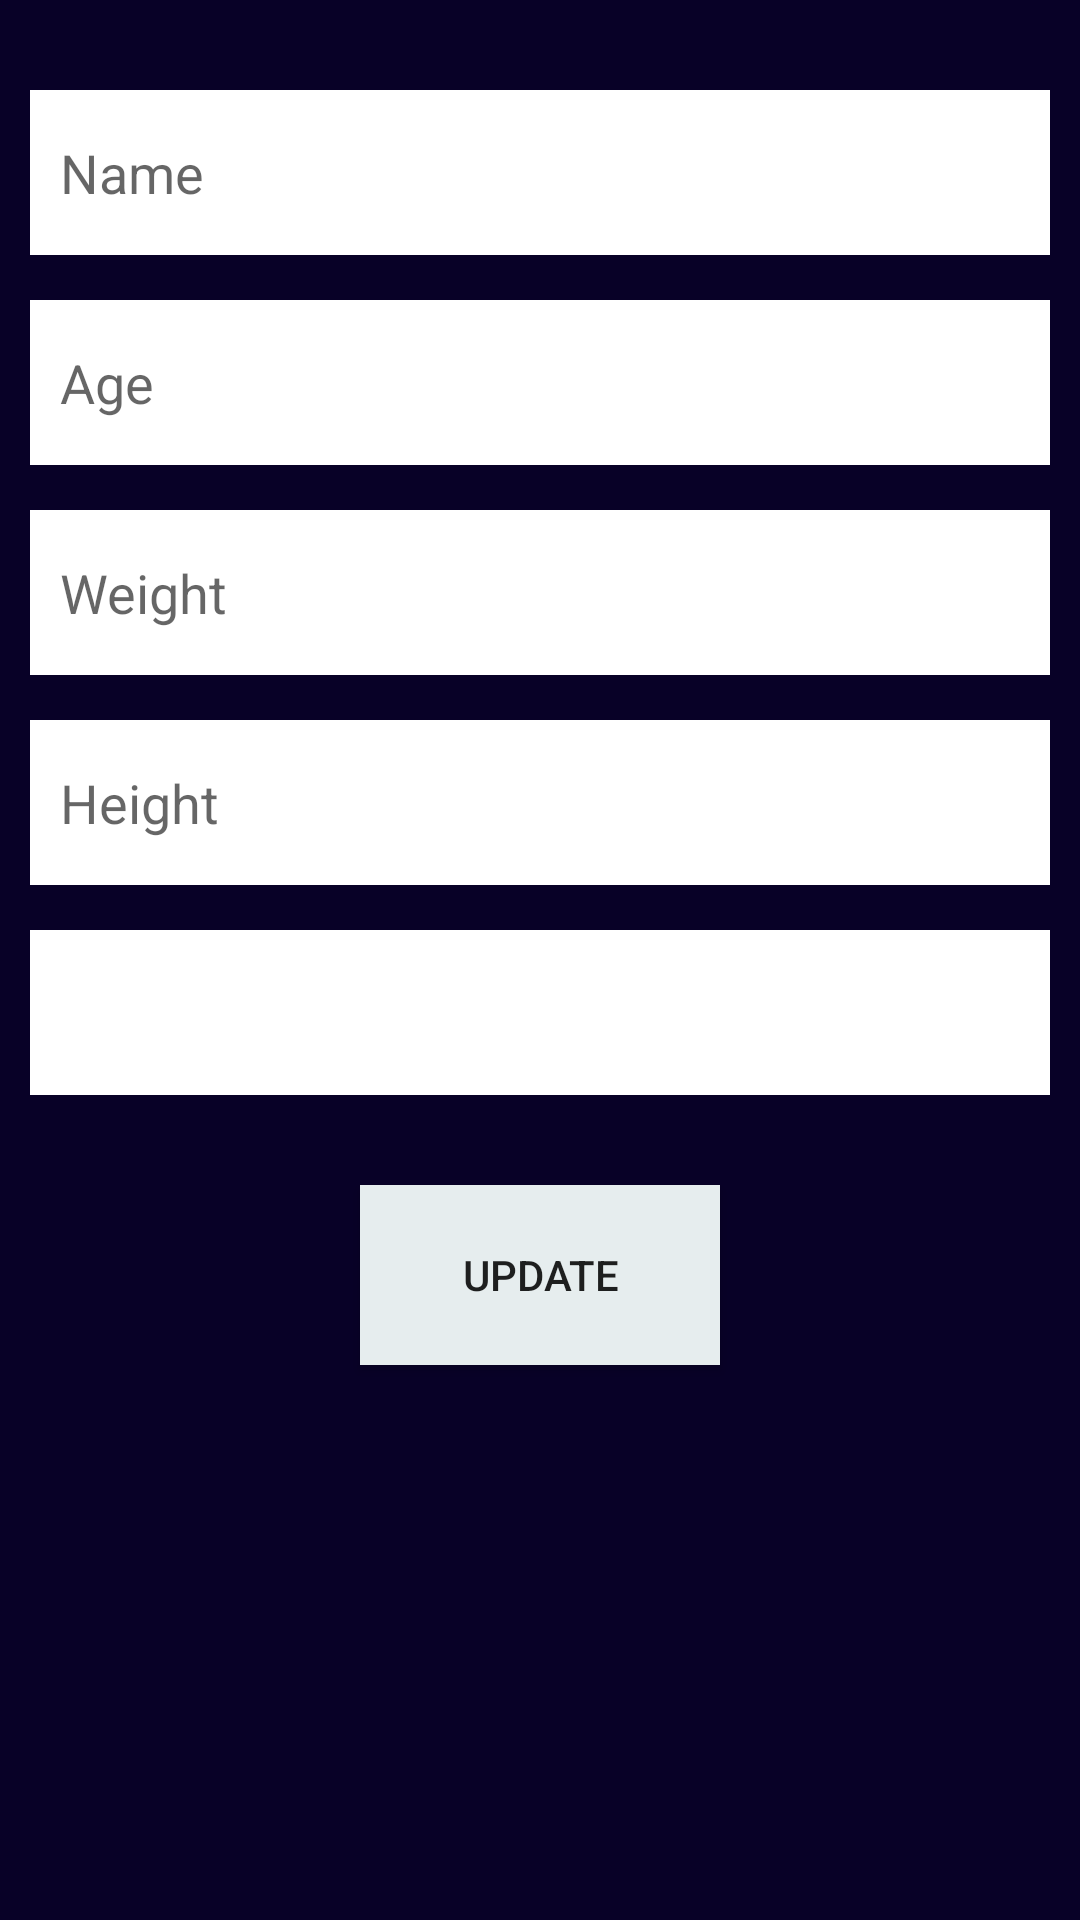

Android layout source for this screen:
<!-- AndroidManifest.xml: application theme AppTheme -->
<!-- res/layout/activity_edit.xml -->
<?xml version="1.0" encoding="utf-8"?>
<RelativeLayout xmlns:android="http://schemas.android.com/apk/res/android"
    xmlns:app="http://schemas.android.com/apk/res-auto"
    xmlns:tools="http://schemas.android.com/tools"
    android:layout_width="match_parent"
    android:layout_height="match_parent"
    tools:context=".EditActivity"
    android:background="#080127">
    <RelativeLayout
        android:layout_marginLeft="10dp"
        android:layout_marginRight="10dp"
        android:layout_width="match_parent"
        android:layout_height="match_parent">



        <EditText
            android:paddingLeft="10dp"
            android:layout_marginTop="30dp"
            android:hint="Name"
            android:background="#ffff"
            android:layout_height="55dp"

            android:layout_alignParentTop="true"
            android:id="@+id/edNameSettings"
            android:layout_width="match_parent"
            ></EditText>
        <EditText
            android:paddingLeft="10dp"
            android:layout_marginTop="15dp"
            android:hint="Age"
            android:background="#ffff"
            android:layout_height="55dp"
            android:inputType="number"
            android:layout_below="@+id/edNameSettings"
            android:id="@+id/edAgeSettings"
            android:layout_width="match_parent"
            tools:ignore="UnknownId"></EditText>

        <EditText
            android:paddingLeft="10dp"
            android:layout_marginTop="15dp"
            android:hint="Weight"
            android:background="#ffff"
            android:layout_height="55dp"
            android:inputType="number"
            android:layout_below="@+id/edAgeSettings"
            android:id="@+id/edWeightSettings"
            android:layout_width="match_parent"
            tools:ignore="UnknownId"></EditText>
        <EditText
            android:paddingLeft="10dp"
            android:layout_marginTop="15dp"
            android:hint="Height"
            android:background="#ffff"
            android:layout_height="55dp"
            android:inputType="number"

            android:layout_below="@+id/edWeightSettings"
            android:id="@+id/edHeightSettings"
            android:layout_width="match_parent"
            tools:ignore="UnknownId"></EditText>
        <Spinner
            android:paddingLeft="10dp"
            android:layout_marginTop="15dp"
            android:background="#ffff"
            android:layout_height="55dp"


            android:layout_below="@+id/edHeightSettings"
            android:id="@+id/edGoalSettings"
            android:layout_width="match_parent"
            android:spinnerMode="dropdown"
            tools:ignore="UnknownId"></Spinner>
        <Button
            android:text="Update"
            android:layout_centerHorizontal="true"
            android:layout_below="@+id/edGoalSettings"
            android:id="@+id/BtnUpdateSettings"
            android:layout_marginTop="30dp"
            android:background="#e6edee"
            android:layout_width="120dp"
            android:layout_height="60dp"></Button>
    </RelativeLayout>
</RelativeLayout>
<!-- resources referenced by this layout -->
<resources>
  <style name="AppTheme" parent="Theme.AppCompat.Light.DarkActionBar">
          
          <item name="colorPrimary">@color/colorPrimary</item>
          <item name="colorPrimaryDark">@color/colorPrimaryDark</item>
          <item name="colorAccent">@color/colorAccent</item>
  
      </style>
  <color name="colorPrimary">#1a1140</color>
  <color name="colorPrimaryDark">	#080127</color>
  <color name="colorAccent">#cae1e3</color>
</resources>
